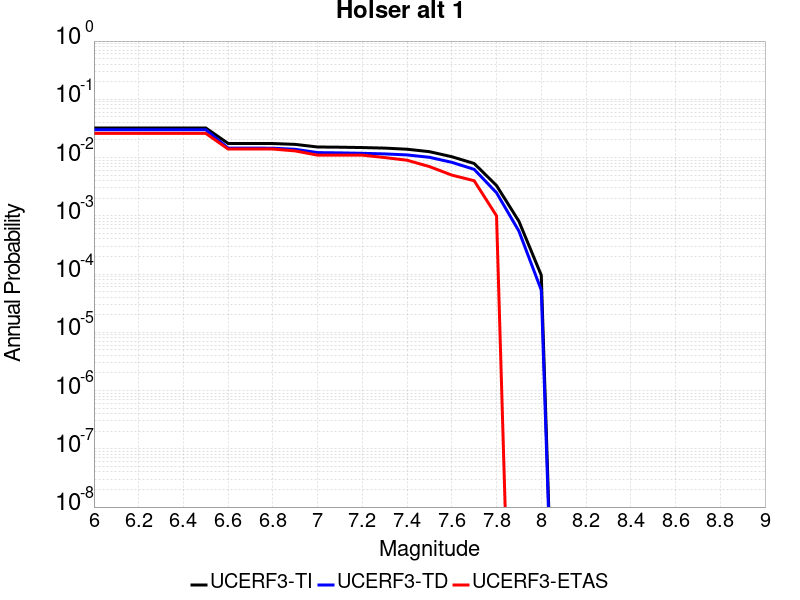

Data behind this chart, as committed beside it:
Magnitude, UCERF3-TI Prob, UCERF3-TD Prob, UCERF3-ETAS Prob
6.0, 0.03221, 0.03001, 0.026
6.1, 0.03221, 0.03001, 0.026
6.2, 0.03221, 0.03001, 0.026
6.3, 0.03221, 0.03001, 0.026
6.4, 0.03221, 0.03001, 0.026
6.5, 0.03221, 0.03001, 0.026
6.6, 0.01746, 0.01452, 0.014
6.7, 0.01746, 0.01452, 0.014
6.8, 0.01741, 0.01447, 0.014
6.9, 0.01683, 0.01387, 0.013
7.0, 0.01519, 0.01216, 0.011
7.1, 0.01506, 0.01203, 0.011
7.2, 0.01485, 0.01183, 0.011
7.3, 0.01453, 0.01156, 0.01
7.4, 0.01391, 0.0111, 0.009
7.5, 0.01262, 0.0101, 0.007
7.6, 0.01034, 0.008283, 0.005
7.7, 0.007915, 0.006275, 0.004
7.8, 0.003307, 0.002485, 0.001
7.9, 8.063259E-4, 5.464315E-4, 0.0
8.0, 9.552299E-5, 5.3222764E-5, 0.0
